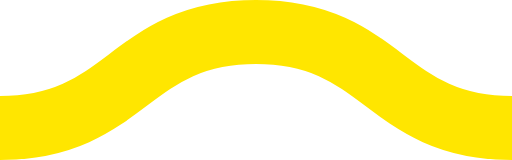
t = 0.00 s
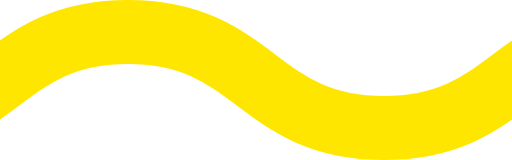
t = 0.08 s
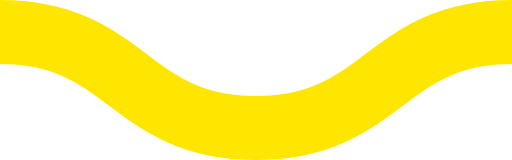
t = 0.15 s
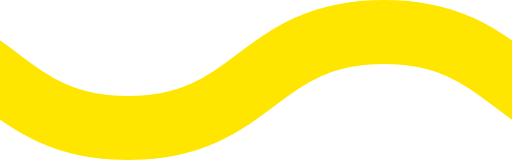
t = 0.23 s

The animated SVG that drew these frames (rendered in a browser with its animation timeline set to each time). Animation: 1 CSS @keyframes rule; one cycle of 0.30 s, repeats indefinitely.

<svg xmlns="http://www.w3.org/2000/svg" xmlns:xlink="http://www.w3.org/1999/xlink" xmlns:ev="http://www.w3.org/2001/xml-events" viewBox="0 0 16 5">

    <path fill="none" stroke="#ffe600" stroke-width="2" class="st0" d="M0,4.0 c 4,0, 4, -3, 8, -3 s 4,3, 8, 3 c 4,0, 4, -3, 8, -3 s 4,3, 8, 3" />

        <style type="text/css">
        .st0 {
            animation: shift 0.3s linear infinite;
        }
        @keyframes shift {
            from {
                transform: translateX(0);
            }
            to {
                transform: translateX(-16px);
            }
        }
        @media (prefers-reduced-motion: reduce) {
          .st0 {
            animation: none;
          }
        }
        </style>
</svg>
